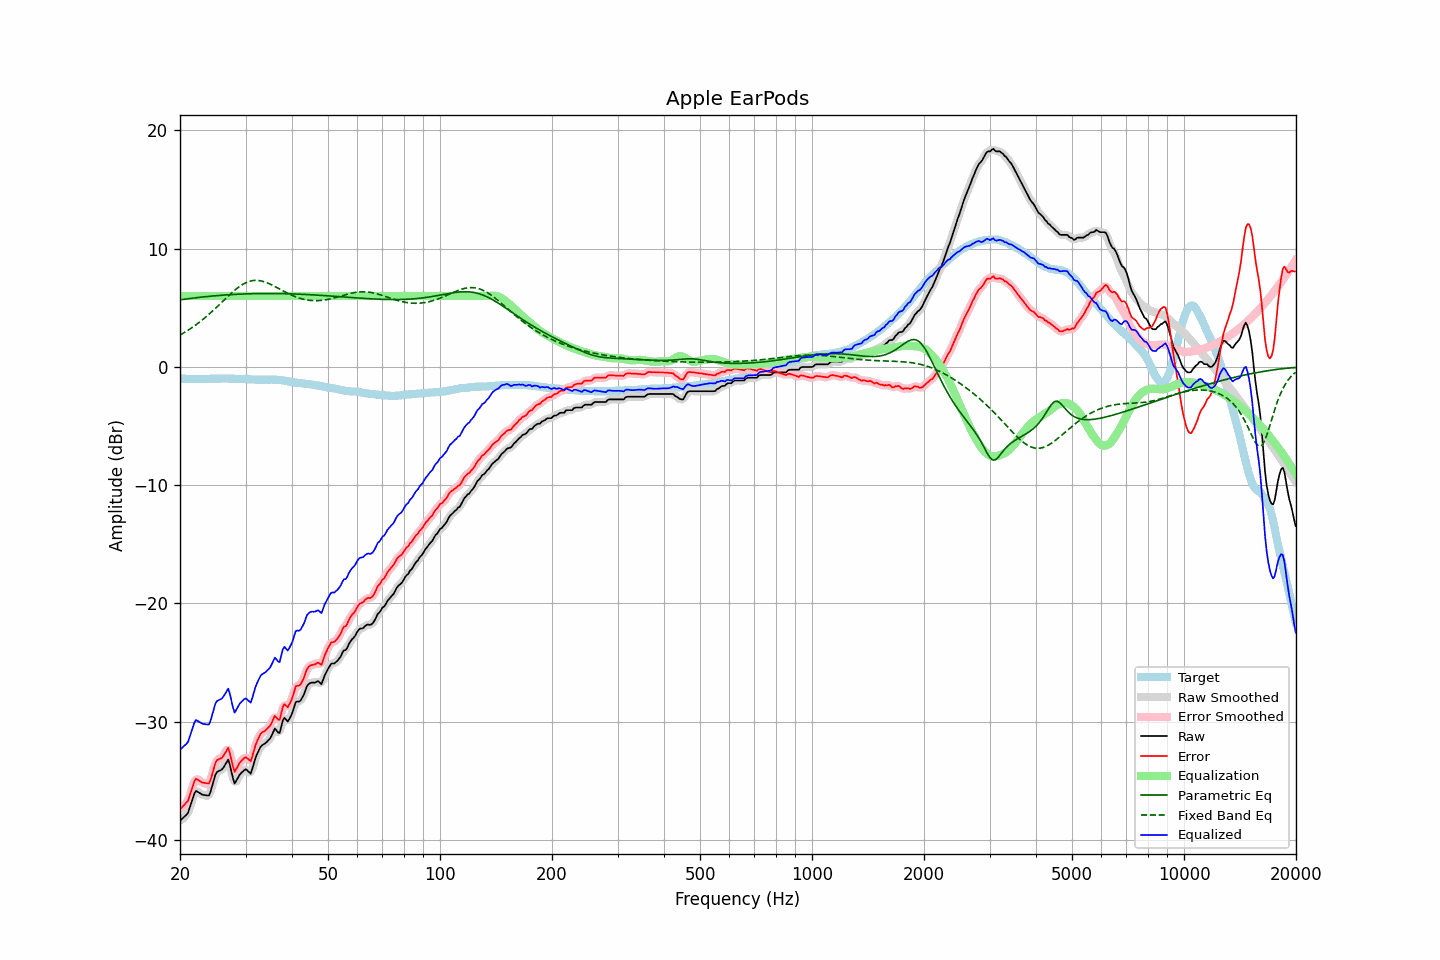

Values plotted in this chart, from the file beside it:
frequency, raw, error, smoothed, error_smoothed, equalization, parametric_eq, fixed_band_eq, equalized_raw, equalized_smoothed, target
20.00, -38.38, -37.40, -38.34, -37.36, 6.00, 5.67, 2.70, -32.38, -32.34, -0.98
20.20, -38.25, -37.26, -38.27, -37.28, 6.00, 5.69, 2.77, -32.25, -32.27, -0.99
20.40, -38.11, -37.12, -38.16, -37.16, 6.00, 5.71, 2.85, -32.11, -32.16, -1.00
20.61, -37.99, -36.99, -38.01, -37.01, 6.00, 5.73, 2.93, -31.99, -32.01, -1.00
20.81, -37.86, -36.85, -37.87, -36.86, 6.00, 5.75, 3.02, -31.86, -31.87, -1.02
21.02, -37.71, -36.69, -37.63, -36.62, 6.00, 5.76, 3.10, -31.71, -31.63, -1.02
21.23, -37.30, -36.28, -37.31, -36.29, 6.00, 5.78, 3.19, -31.30, -31.31, -1.02
21.44, -36.87, -35.85, -36.88, -35.86, 6.00, 5.80, 3.28, -30.87, -30.88, -1.02
21.66, -36.47, -35.45, -36.43, -35.41, 6.00, 5.82, 3.37, -30.47, -30.43, -1.03
21.87, -36.05, -35.03, -36.10, -35.07, 6.00, 5.83, 3.47, -30.05, -30.10, -1.03
22.09, -35.85, -34.82, -35.92, -34.89, 6.00, 5.85, 3.57, -29.85, -29.92, -1.03
22.31, -35.93, -34.90, -35.90, -34.87, 6.00, 5.87, 3.67, -29.93, -29.90, -1.03
22.54, -36.01, -34.98, -35.99, -34.96, 6.00, 5.88, 3.77, -30.01, -29.99, -1.04
22.76, -36.10, -35.07, -36.10, -35.07, 6.00, 5.90, 3.88, -30.10, -30.10, -1.03
22.99, -36.18, -35.15, -36.16, -35.13, 6.00, 5.91, 3.99, -30.18, -30.16, -1.03
23.22, -36.20, -35.17, -36.20, -35.18, 6.00, 5.93, 4.10, -30.20, -30.20, -1.03
23.45, -36.22, -35.19, -36.25, -35.23, 6.00, 5.94, 4.22, -30.22, -30.25, -1.03
23.69, -36.24, -35.22, -36.26, -35.24, 6.00, 5.95, 4.33, -30.24, -30.26, -1.02
23.92, -36.24, -35.23, -36.16, -35.15, 6.00, 5.97, 4.45, -30.24, -30.16, -1.02
24.16, -35.92, -34.93, -35.89, -34.89, 6.00, 5.98, 4.57, -29.92, -29.89, -1.00
24.40, -35.44, -34.45, -35.46, -34.47, 6.00, 5.99, 4.70, -29.44, -29.46, -0.99
24.65, -34.97, -33.98, -34.95, -33.97, 6.00, 6.01, 4.82, -28.97, -28.95, -0.99
24.89, -34.48, -33.50, -34.55, -33.56, 6.00, 6.02, 4.95, -28.48, -28.55, -0.99
25.14, -34.25, -33.25, -34.29, -33.29, 6.00, 6.03, 5.08, -28.25, -28.29, -1.00
25.39, -34.18, -33.19, -34.16, -33.17, 6.00, 6.04, 5.21, -28.18, -28.16, -1.00
25.65, -34.12, -33.13, -34.11, -33.12, 6.00, 6.05, 5.34, -28.12, -28.11, -0.99
25.91, -34.05, -33.06, -34.02, -33.04, 6.00, 6.06, 5.47, -28.05, -28.02, -0.99
26.16, -33.87, -32.89, -33.87, -32.88, 6.00, 6.07, 5.60, -27.87, -27.87, -0.99
26.43, -33.66, -32.67, -33.60, -32.62, 6.00, 6.08, 5.73, -27.66, -27.60, -0.99
26.69, -33.43, -32.44, -33.39, -32.40, 6.00, 6.09, 5.86, -27.43, -27.39, -0.99
26.96, -33.20, -32.21, -33.38, -32.39, 6.00, 6.10, 5.99, -27.20, -27.38, -0.99
27.23, -33.64, -32.64, -33.66, -32.67, 6.00, 6.11, 6.12, -27.64, -27.66, -1.00
27.50, -34.22, -33.23, -34.23, -33.23, 6.00, 6.12, 6.24, -28.22, -28.23, -1.00
27.77, -34.81, -33.82, -34.78, -33.79, 6.00, 6.13, 6.36, -28.81, -28.78, -1.00
28.05, -35.23, -34.24, -35.05, -34.06, 6.00, 6.13, 6.48, -29.23, -29.05, -1.00
28.33, -34.99, -34.00, -35.04, -34.04, 6.00, 6.14, 6.59, -28.99, -29.04, -1.00
28.62, -34.76, -33.75, -34.81, -33.81, 6.00, 6.15, 6.70, -28.76, -28.81, -1.01
28.90, -34.51, -33.50, -34.53, -33.52, 6.00, 6.15, 6.80, -28.51, -28.53, -1.01
29.19, -34.35, -33.33, -34.35, -33.33, 6.00, 6.16, 6.89, -28.35, -28.35, -1.02
29.48, -34.22, -33.20, -34.18, -33.17, 6.00, 6.17, 6.98, -28.22, -28.18, -1.02
29.78, -34.09, -33.06, -34.09, -33.07, 6.00, 6.17, 7.05, -28.09, -28.09, -1.03
30.08, -34.02, -33.00, -34.07, -33.05, 6.00, 6.18, 7.12, -28.02, -28.07, -1.02
30.38, -34.14, -33.11, -34.18, -33.15, 6.00, 6.18, 7.18, -28.14, -28.18, -1.04
30.68, -34.28, -33.23, -34.28, -33.24, 6.00, 6.18, 7.23, -28.28, -28.28, -1.05
30.99, -34.39, -33.34, -34.24, -33.19, 6.00, 6.19, 7.27, -28.39, -28.24, -1.06
31.30, -33.97, -32.92, -33.98, -32.92, 6.00, 6.19, 7.29, -27.97, -27.98, -1.06
31.61, -33.51, -32.45, -33.55, -32.49, 6.00, 6.20, 7.31, -27.51, -27.55, -1.06
31.93, -33.05, -31.98, -33.09, -32.02, 6.00, 6.20, 7.32, -27.05, -27.09, -1.08
32.24, -32.71, -31.64, -32.71, -31.63, 6.00, 6.20, 7.32, -26.71, -26.71, -1.08
32.57, -32.44, -31.35, -32.41, -31.32, 6.00, 6.20, 7.31, -26.44, -26.41, -1.09
32.89, -32.15, -31.06, -32.18, -31.09, 6.00, 6.20, 7.29, -26.15, -26.18, -1.09
33.22, -32.00, -30.91, -32.01, -30.93, 6.00, 6.21, 7.26, -26.00, -26.01, -1.09
33.55, -31.92, -30.84, -31.90, -30.82, 6.00, 6.21, 7.22, -25.92, -25.90, -1.08
33.89, -31.83, -30.76, -31.81, -30.74, 6.00, 6.21, 7.17, -25.83, -25.81, -1.07
34.23, -31.71, -30.63, -31.71, -30.64, 6.00, 6.21, 7.12, -25.71, -25.71, -1.08
34.57, -31.57, -30.49, -31.58, -30.51, 6.00, 6.21, 7.07, -25.57, -25.58, -1.08
34.92, -31.43, -30.35, -31.40, -30.32, 6.00, 6.21, 7.01, -25.43, -25.40, -1.08
35.27, -31.17, -30.10, -31.12, -30.05, 6.00, 6.21, 6.94, -25.17, -25.12, -1.07
35.62, -30.88, -29.79, -30.86, -29.79, 6.00, 6.21, 6.87, -24.88, -24.86, -1.09
35.97, -30.58, -29.50, -30.72, -29.64, 6.00, 6.21, 6.80, -24.58, -24.72, -1.08
... 635 more rows
